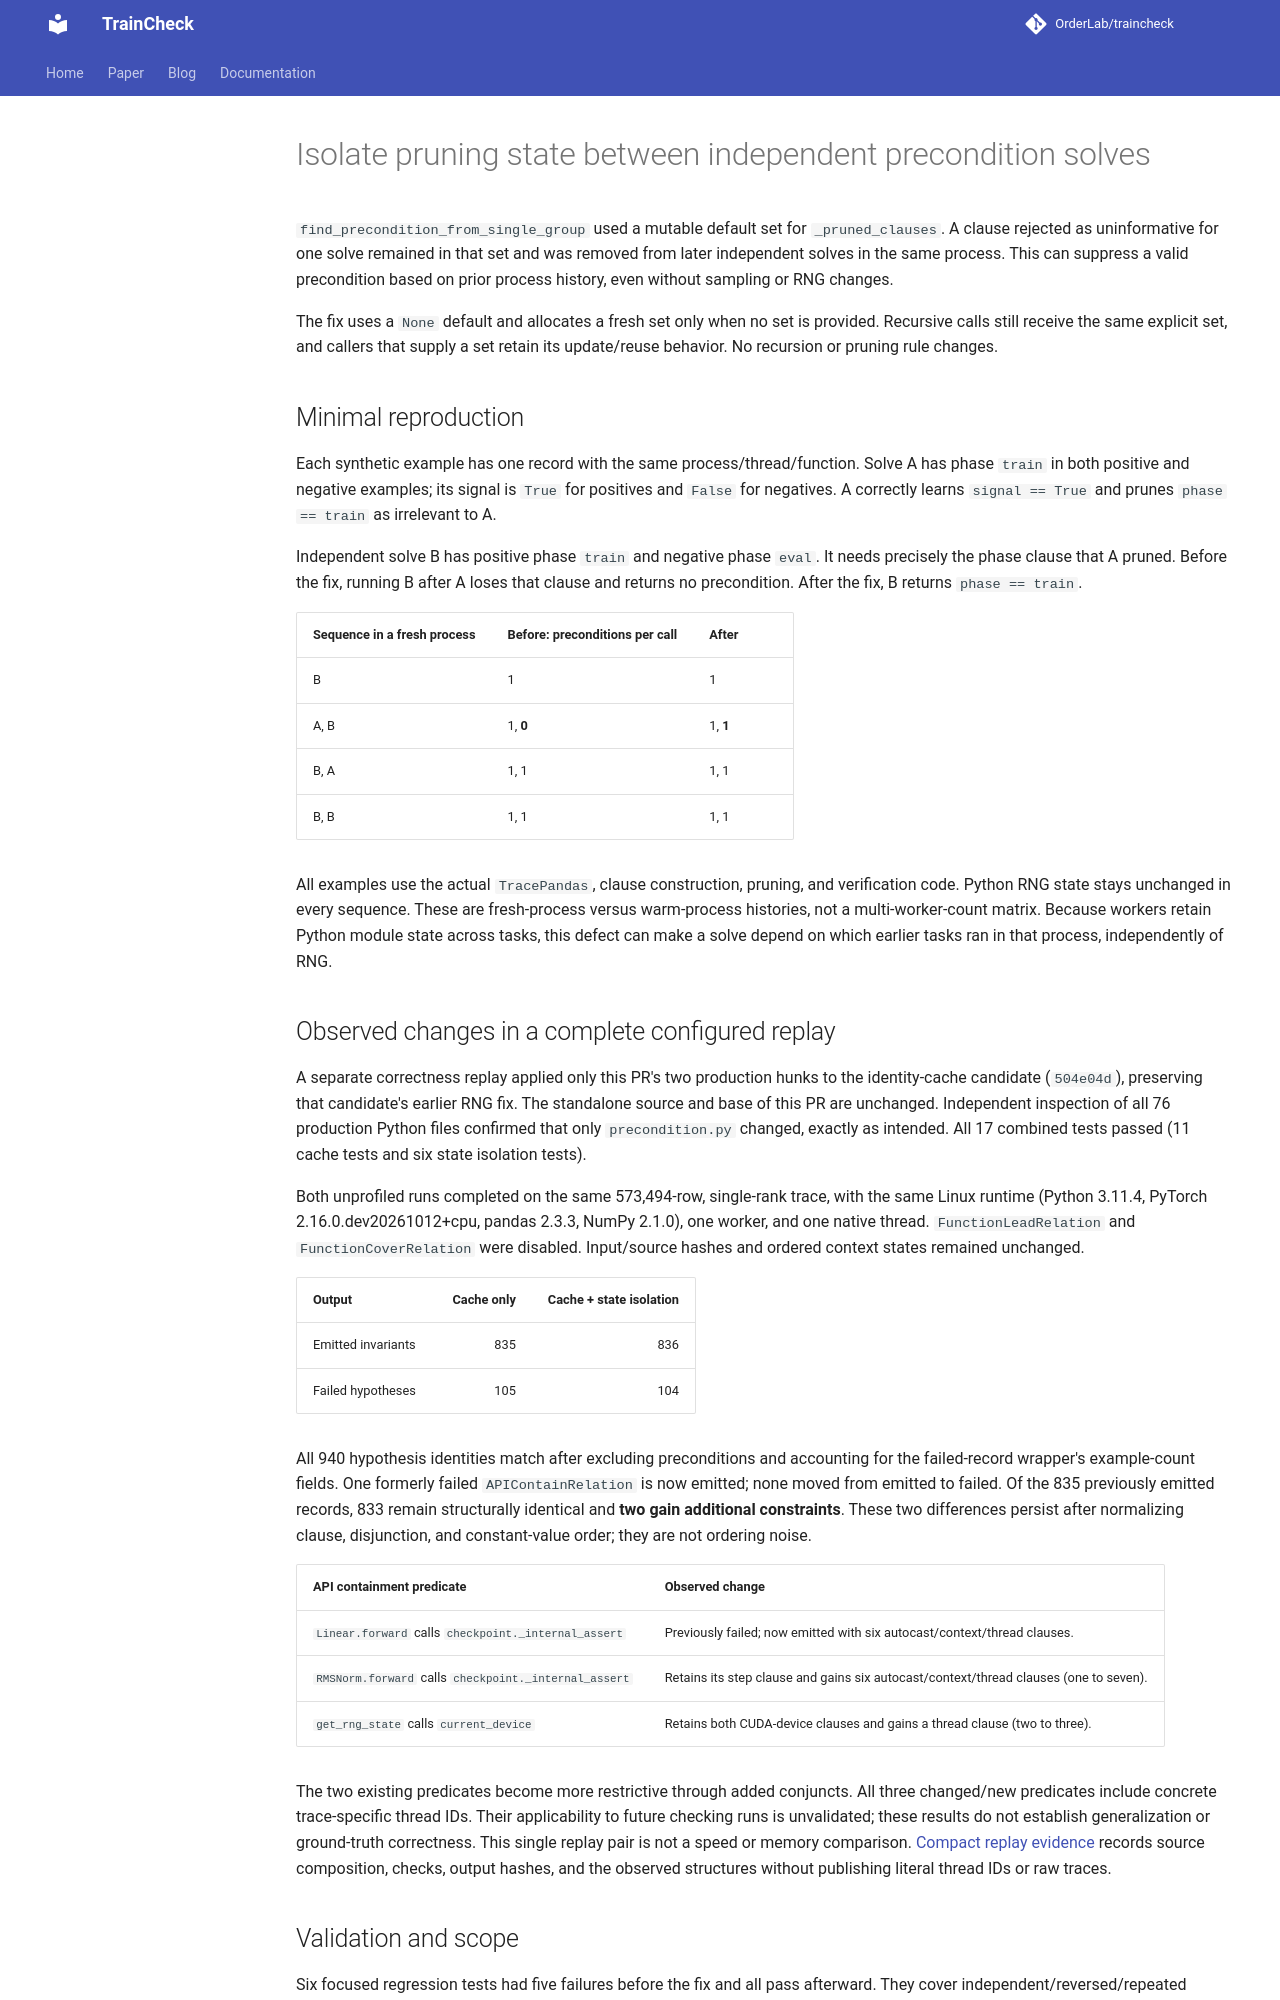

repository: OrderLab/TrainCheck · page: measurements/precondition-state-isolation/index.html · generator: mkdocs

# Isolate pruning state between independent precondition solves

`find_precondition_from_single_group` used a mutable default set for
`_pruned_clauses`. A clause rejected as uninformative for one solve remained in
that set and was removed from later independent solves in the same process.
This can suppress a valid precondition based on prior process history, even
without sampling or RNG changes.

The fix uses a `None` default and allocates a fresh set only when no set is
provided. Recursive calls still receive the same explicit set, and callers that
supply a set retain its update/reuse behavior. No recursion or pruning rule changes.

## Minimal reproduction

Each synthetic example has one record with the same process/thread/function.
Solve A has phase `train` in both positive and negative examples; its signal is
`True` for positives and `False` for negatives. A correctly learns
`signal == True` and prunes `phase == train` as irrelevant to A.

Independent solve B has positive phase `train` and negative phase `eval`.
It needs precisely the phase clause that A pruned. Before the fix, running B
after A loses that clause and returns no precondition. After the fix, B returns
`phase == train`.

| Sequence in a fresh process | Before: preconditions per call | After |
|---|---|---|
| B | 1 | 1 |
| A, B | 1, **0** | 1, **1** |
| B, A | 1, 1 | 1, 1 |
| B, B | 1, 1 | 1, 1 |

All examples use the actual `TracePandas`, clause construction, pruning, and
verification code. Python RNG state stays unchanged in every sequence. These are
fresh-process versus warm-process histories, not a multi-worker-count matrix.
Because workers retain Python module state across tasks, this defect can make a
solve depend on which earlier tasks ran in that process, independently of RNG.

## Observed changes in a complete configured replay

A separate correctness replay applied only this PR's two production hunks to the
identity-cache candidate (`504e04d`), preserving that candidate's earlier RNG fix.
The standalone source and base of this PR are unchanged. Independent inspection
of all 76 production Python files confirmed that only `precondition.py` changed,
exactly as intended. All 17 combined tests passed (11 cache tests and six state
isolation tests).

Both unprofiled runs completed on the same 573,494-row, single-rank trace, with
the same Linux runtime (Python 3.11.4, PyTorch 2.16.0.dev20261012+cpu, pandas 2.3.3,
NumPy 2.1.0), one worker, and one native thread. `FunctionLeadRelation` and
`FunctionCoverRelation` were disabled. Input/source hashes and ordered context
states remained unchanged.

| Output | Cache only | Cache + state isolation |
|---|---:|---:|
| Emitted invariants | 835 | 836 |
| Failed hypotheses | 105 | 104 |

All 940 hypothesis identities match after excluding preconditions and accounting
for the failed-record wrapper's example-count fields. One formerly failed
`APIContainRelation` is now emitted; none moved from emitted to failed. Of the
835 previously emitted records, 833 remain structurally identical and **two gain
additional constraints**. These two differences persist after normalizing clause,
disjunction, and constant-value order; they are not ordering noise.

| API containment predicate | Observed change |
|---|---|
| `Linear.forward` calls `checkpoint._internal_assert` | Previously failed; now emitted with six autocast/context/thread clauses. |
| `RMSNorm.forward` calls `checkpoint._internal_assert` | Retains its step clause and gains six autocast/context/thread clauses (one to seven). |
| `get_rng_state` calls `current_device` | Retains both CUDA-device clauses and gains a thread clause (two to three). |

The two existing predicates become more restrictive through added conjuncts.
All three changed/new predicates include concrete trace-specific thread IDs.
Their applicability to future checking runs is unvalidated; these results do not
establish generalization or ground-truth correctness. This single replay pair is
not a speed or memory comparison. [Compact replay evidence](precondition-state-isolation-replay-20261025.json)
records source composition, checks, output hashes, and the observed structures
without publishing literal thread IDs or raw traces.
